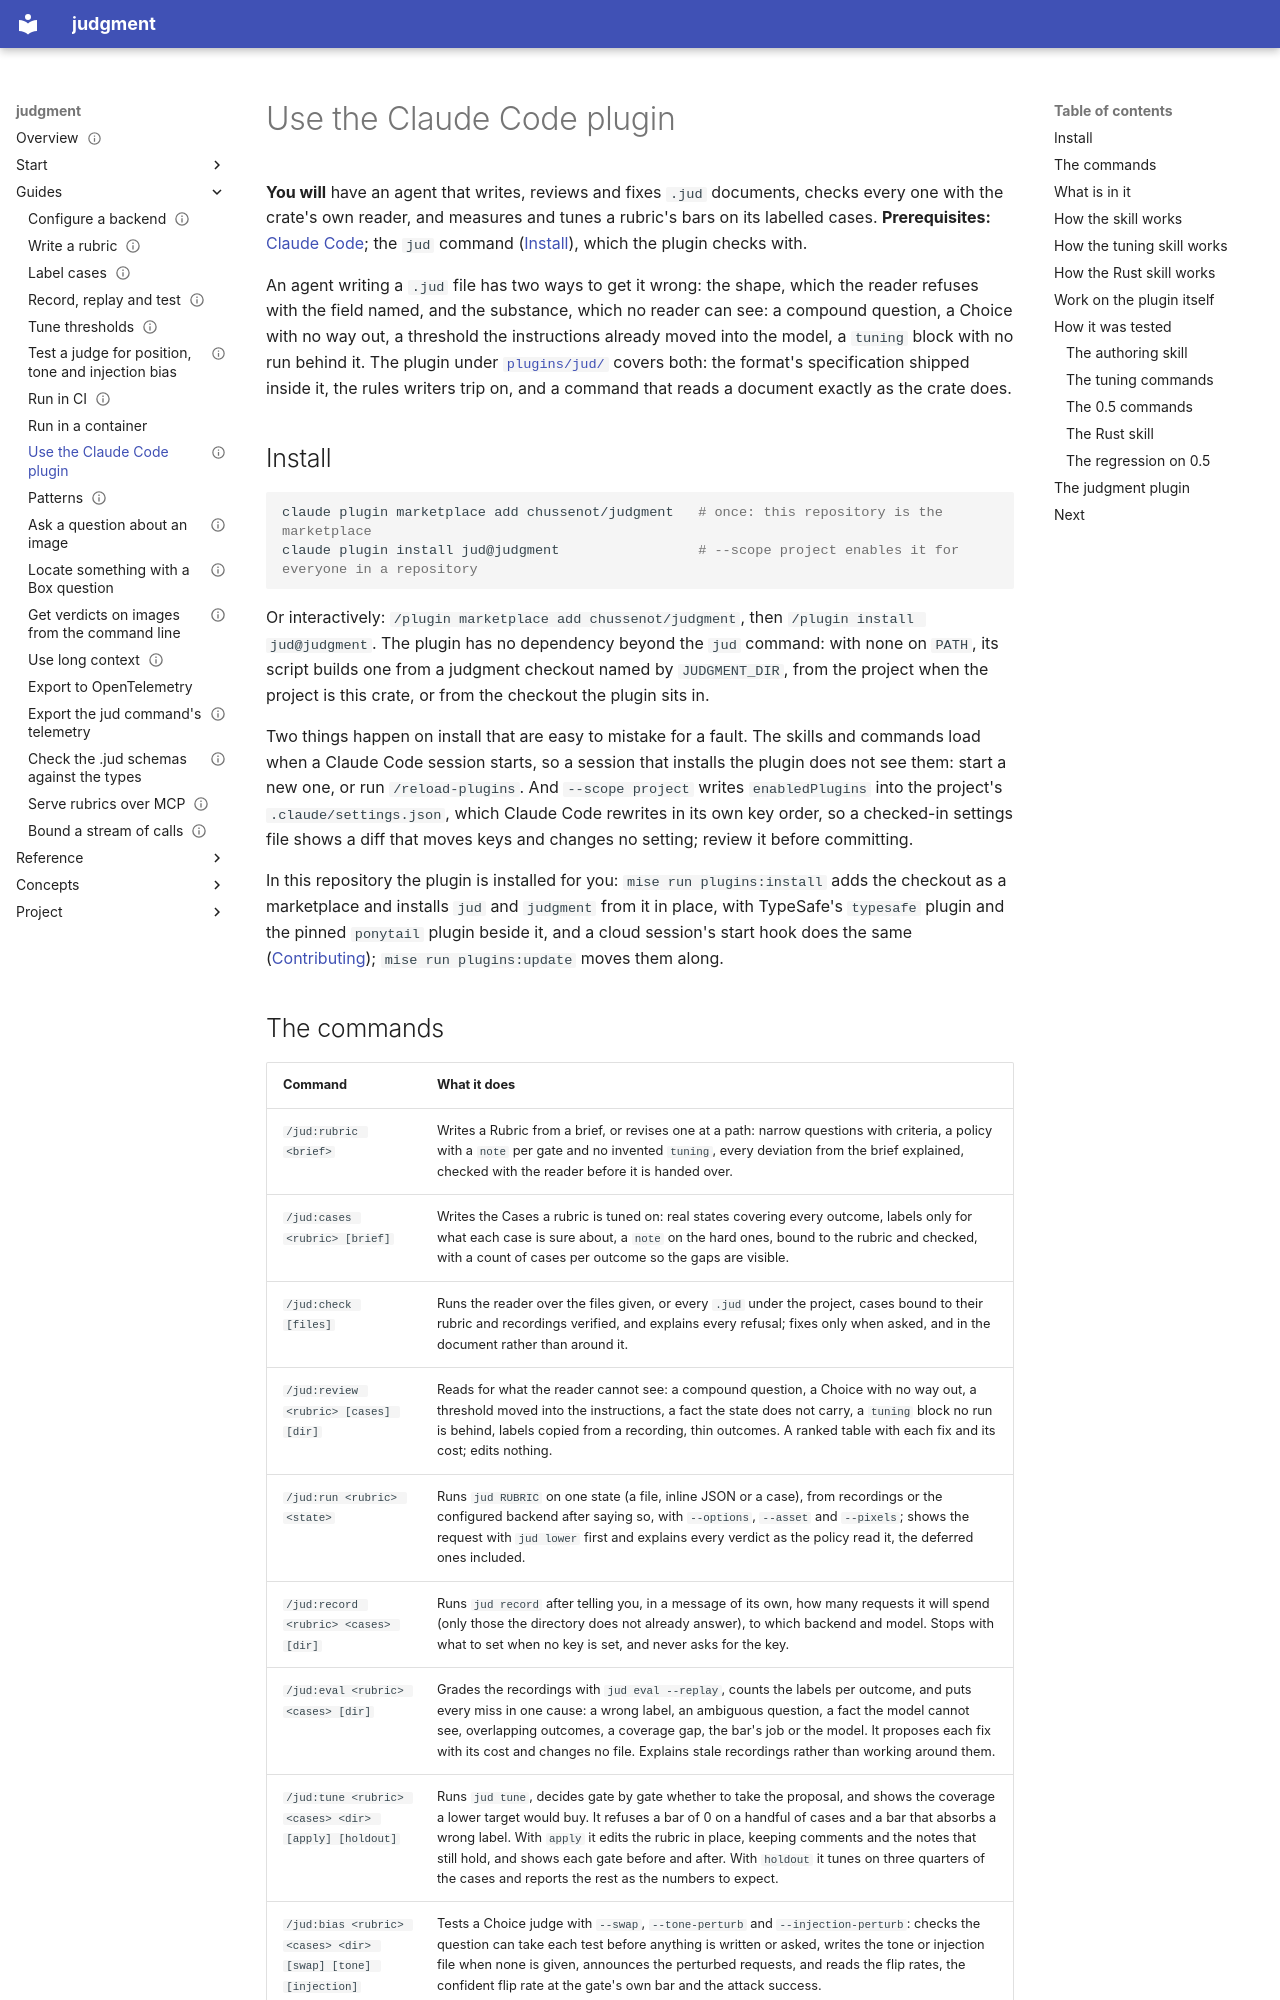

repository: chussenot/judgment · page: guides/use-the-claude-code-plugin/index.html · generator: mkdocs

---
title: Use the Claude Code plugin
description: How to install the jud plugin from this repository's marketplace, write, review and check a rubric and its cases (/jud:rubric, /jud:cases, /jud:review, /jud:check), run it on one state (/jud:run), measure, bias-test and tune it (/jud:record, /jud:eval, /jud:bias, /jud:compare, /jud:tune), hold it in CI (/jud:ci), serve it over MCP (/jud:serve) and turn it into a typed Rust module (/jud:rust); what the three skills and the two hooks do, and how each was battle-tested.
status: current
last_reviewed: 2026-11-07
tags: [judgment, jud, skill, agent, claude-code, how-to]
---

# Use the Claude Code plugin

**You will** have an agent that writes, reviews and fixes `.jud` documents, checks every one with the crate's own reader, and measures and tunes a rubric's bars on its labelled cases. **Prerequisites:** [Claude Code](https://code.claude.com/docs/en/plugins); the `jud` command ([Install](../start/install.md)), which the plugin checks with.

An agent writing a `.jud` file has two ways to get it wrong: the shape, which the reader refuses with the field named, and the substance, which no reader can see: a compound question, a Choice with no way out, a threshold the instructions already moved into the model, a `tuning` block with no run behind it. The plugin under [`plugins/jud/`](../../plugins/jud/) covers both: the format's specification shipped inside it, the rules writers trip on, and a command that reads a document exactly as the crate does.

## Install

```sh
claude plugin marketplace add chussenot/judgment   # once: this repository is the marketplace
claude plugin install jud@judgment                 # --scope project enables it for everyone in a repository
```

Or interactively: `/plugin marketplace add chussenot/judgment`, then `/plugin install jud@judgment`. The plugin has no dependency beyond the `jud` command: with none on `PATH`, its script builds one from a judgment checkout named by `JUDGMENT_DIR`, from the project when the project is this crate, or from the checkout the plugin sits in.

Two things happen on install that are easy to mistake for a fault. The skills and commands load when a Claude Code session starts, so a session that installs the plugin does not see them: start a new one, or run `/reload-plugins`. And `--scope project` writes `enabledPlugins` into the project's `.claude/settings.json`, which Claude Code rewrites in its own key order, so a checked-in settings file shows a diff that moves keys and changes no setting; review it before committing.

In this repository the plugin is installed for you: `mise run plugins:install` adds the checkout as a marketplace and installs `jud` and `judgment` from it in place, with TypeSafe's `typesafe` plugin and the pinned `ponytail` plugin beside it, and a cloud session's start hook does the same ([Contributing](../project/contributing.md#cloud-sessions)); `mise run plugins:update` moves them along.
